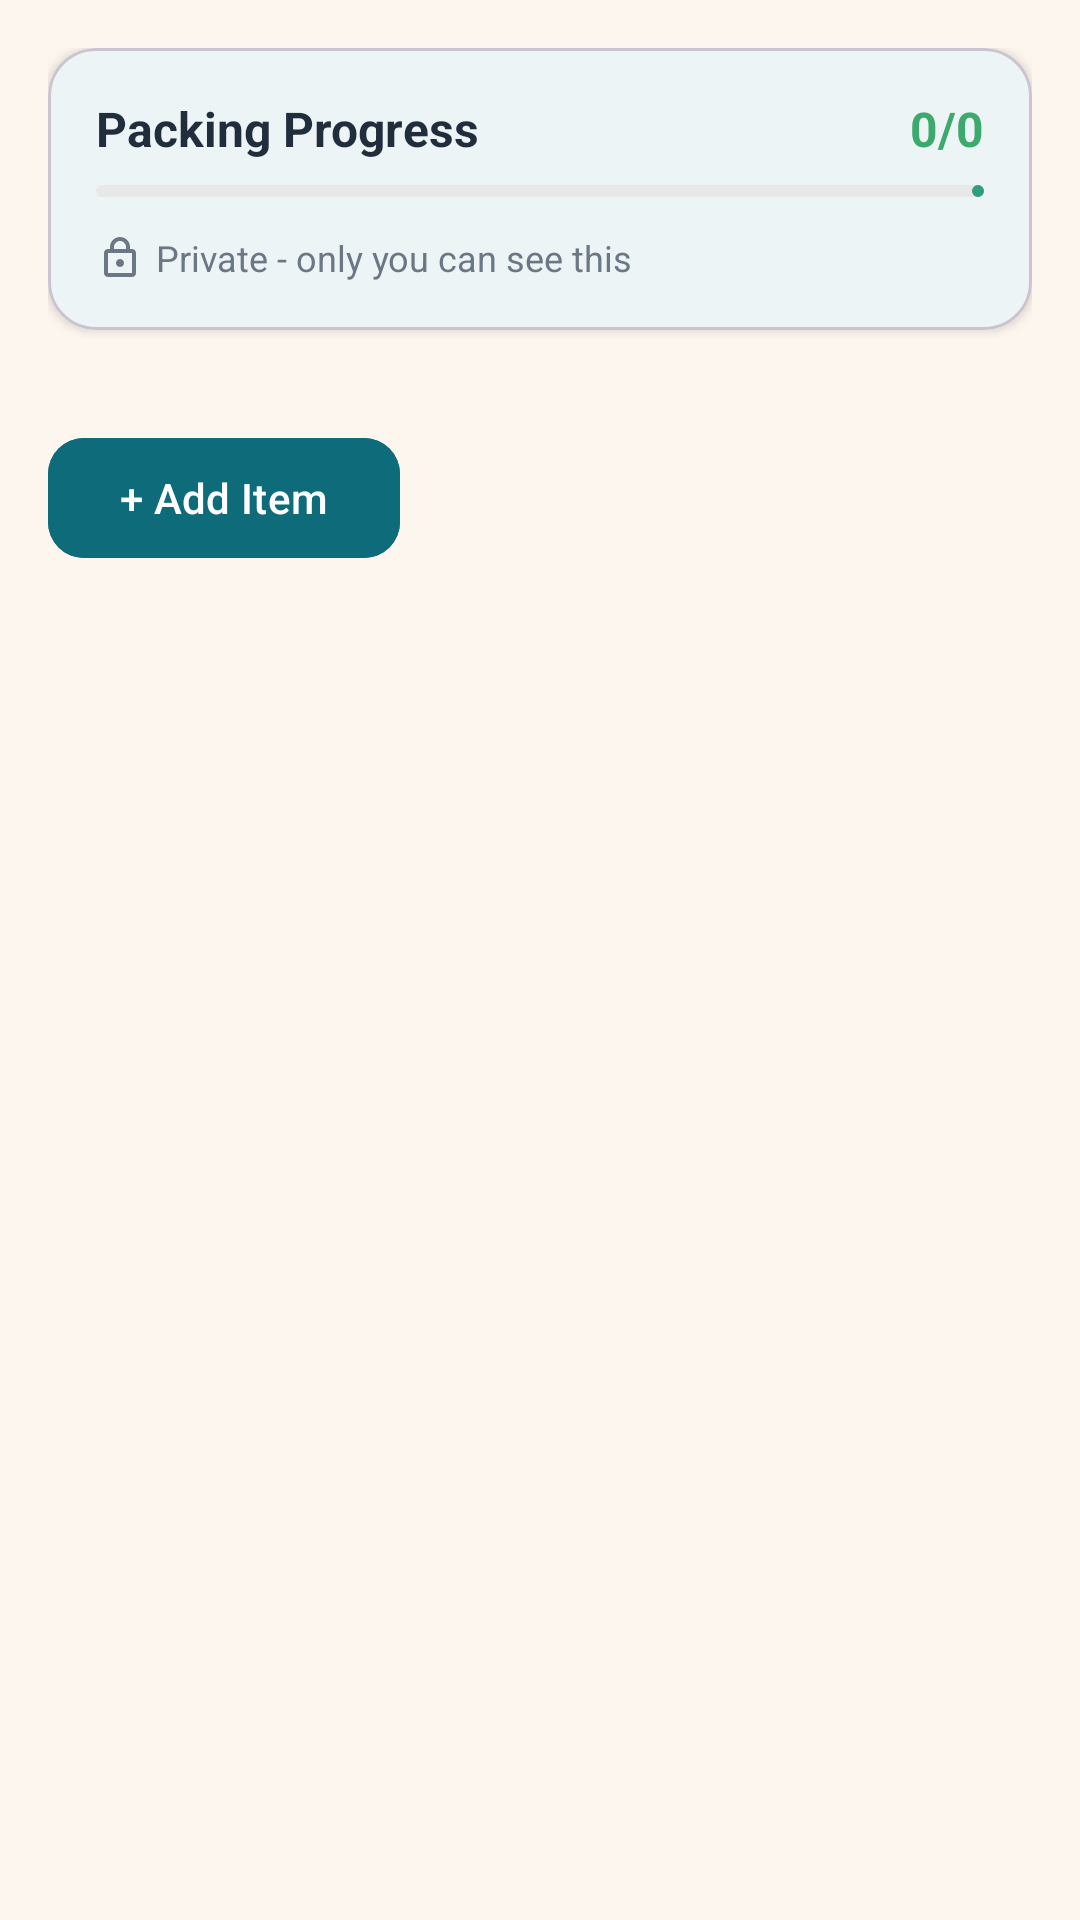

Reconstruct the res/layout file that produces this screen, plus the resources it refers to.
<!-- AndroidManifest.xml: application theme Theme.TripSync -->
<!-- res/layout/fragment_packing.xml -->
<?xml version="1.0" encoding="utf-8"?>
<androidx.constraintlayout.widget.ConstraintLayout xmlns:android="http://schemas.android.com/apk/res/android"
    xmlns:app="http://schemas.android.com/apk/res-auto"
    xmlns:tools="http://schemas.android.com/tools"
    android:layout_width="match_parent"
    android:layout_height="match_parent"
    android:background="@color/background">

    <ScrollView
        android:id="@+id/scroll_view"
        android:layout_width="0dp"
        android:layout_height="0dp"
        app:layout_constraintTop_toTopOf="parent"
        app:layout_constraintBottom_toBottomOf="parent"
        app:layout_constraintStart_toStartOf="parent"
        app:layout_constraintEnd_toEndOf="parent">

        <LinearLayout
            android:layout_width="match_parent"
            android:layout_height="wrap_content"
            android:orientation="vertical"
            android:padding="@dimen/spacing_lg">

            
            <com.google.android.material.card.MaterialCardView
                android:layout_width="match_parent"
                android:layout_height="wrap_content"
                android:layout_marginBottom="@dimen/spacing_lg"
                app:cardCornerRadius="@dimen/radius_lg"
                app:cardElevation="2dp">

                <LinearLayout
                    android:layout_width="match_parent"
                    android:layout_height="wrap_content"
                    android:orientation="vertical"
                    android:padding="@dimen/spacing_lg">

                    
                    <LinearLayout
                        android:layout_width="match_parent"
                        android:layout_height="wrap_content"
                        android:orientation="horizontal"
                        android:weightSum="1">

                        <TextView
                            android:id="@+id/tv_progress_label"
                            android:layout_width="0dp"
                            android:layout_height="wrap_content"
                            android:layout_weight="1"
                            android:text="@string/packing_progress"
                            android:textSize="@dimen/text_size_md"
                            android:textStyle="bold"
                            android:textColor="@color/on_surface" />

                        <TextView
                            android:id="@+id/tv_progress_count"
                            android:layout_width="wrap_content"
                            android:layout_height="wrap_content"
                            android:text="0/0"
                            android:textSize="@dimen/text_size_md"
                            android:textStyle="bold"
                            android:textColor="@color/success_green"
                            android:maxLines="1"
                            android:ellipsize="end" />
                    </LinearLayout>

                    
                    <com.google.android.material.progressindicator.LinearProgressIndicator
                        android:id="@+id/progress_bar"
                        android:layout_width="match_parent"
                        android:layout_height="8dp"
                        android:layout_marginTop="8dp"
                        android:progress="0"
                        app:indicatorColor="@color/progress_fill"
                        app:trackColor="@color/surface_variant" />

                    
                    <LinearLayout
                        android:layout_width="match_parent"
                        android:layout_height="wrap_content"
                        android:orientation="horizontal"
                        android:layout_marginTop="@dimen/spacing_md">

                        <ImageView
                            android:layout_width="16dp"
                            android:layout_height="16dp"
                            android:src="@drawable/ic_lock"
                            android:tint="@color/text_secondary"
                            android:contentDescription="@string/lock_icon_description"
                            android:layout_marginEnd="4dp" />

                        <TextView
                            android:layout_width="0dp"
                            android:layout_height="wrap_content"
                            android:layout_weight="1"
                            android:text="@string/packing_private"
                            android:textSize="12sp"
                            android:textColor="@color/text_secondary"
                            android:maxLines="1"
                            android:ellipsize="end" />
                    </LinearLayout>
                </LinearLayout>
            </com.google.android.material.card.MaterialCardView>

            
            <HorizontalScrollView
                android:id="@+id/chip_scroll"
                android:layout_width="match_parent"
                android:layout_height="wrap_content"
                android:layout_marginBottom="@dimen/spacing_lg"
                android:scrollbars="none"
                android:overScrollMode="never">

                <LinearLayout
                    android:id="@+id/chip_container"
                    android:layout_width="wrap_content"
                    android:layout_height="wrap_content"
                    android:orientation="horizontal"
                    android:spacing="8dp" />
            </HorizontalScrollView>

            
            <com.google.android.material.button.MaterialButton
                android:id="@+id/btn_add_item"
                android:layout_width="wrap_content"
                android:layout_height="wrap_content"
                android:text="@string/add_item"
                android:textSize="@dimen/text_size_sm"
                android:backgroundTint="@color/primary"
                android:textColor="@color/on_primary"
                app:cornerRadius="@dimen/radius_md"
                app:icon="@drawable/ic_add"
                app:iconGravity="textStart"
                android:layout_marginBottom="@dimen/spacing_lg" />

            
            <androidx.recyclerview.widget.RecyclerView
                android:id="@+id/rv_packing_items"
                android:layout_width="match_parent"
                android:layout_height="wrap_content"
                tools:listitem="@layout/item_packing"
                tools:itemCount="6" />

            
            <TextView
                android:id="@+id/tv_empty_packing"
                android:layout_width="match_parent"
                android:layout_height="200dp"
                android:gravity="center"
                android:text="@string/no_packing_items_yet"
                android:textSize="@dimen/text_size_md"
                android:textColor="@color/text_secondary"
                android:visibility="gone" />
        </LinearLayout>
    </ScrollView>
</androidx.constraintlayout.widget.ConstraintLayout>
<!-- res/layout/item_packing.xml (included above) -->
<?xml version="1.0" encoding="utf-8"?>
<com.google.android.material.card.MaterialCardView xmlns:android="http://schemas.android.com/apk/res/android"
    xmlns:app="http://schemas.android.com/apk/res-auto"
    android:layout_width="match_parent"
    android:layout_height="wrap_content"
    android:layout_marginBottom="@dimen/spacing_md"
    app:cardCornerRadius="@dimen/radius_lg"
    app:cardElevation="2dp">

    <androidx.constraintlayout.widget.ConstraintLayout
        android:layout_width="match_parent"
        android:layout_height="wrap_content"
        android:padding="@dimen/spacing_lg"
        android:minHeight="48dp">

        
        <CheckBox
            android:id="@+id/checkbox_item"
            android:layout_width="24dp"
            android:layout_height="24dp"
            android:button="@null"
            android:background="@drawable/checkbox_selector"
            android:contentDescription="@string/app_name"
            android:scaleType="center"
            app:layout_constraintStart_toStartOf="parent"
            app:layout_constraintTop_toTopOf="parent"
            app:layout_constraintBottom_toBottomOf="parent" />

        
        <TextView
            android:id="@+id/tv_item_name"
            android:layout_width="0dp"
            android:layout_height="wrap_content"
            android:layout_marginStart="@dimen/spacing_md"
            android:layout_marginEnd="@dimen/spacing_md"
            android:text="@string/sample_packing_item"
            android:textSize="@dimen/text_size_md"
            android:textColor="@color/on_surface"
            android:maxLines="1"
            android:ellipsize="end"
            app:layout_constraintStart_toEndOf="@id/checkbox_item"
            app:layout_constraintEnd_toStartOf="@id/menu_button"
            app:layout_constraintTop_toTopOf="parent"
            app:layout_constraintBottom_toBottomOf="parent" />

        
        <ImageView
            android:id="@+id/menu_button"
            android:layout_width="24dp"
            android:layout_height="24dp"
            android:src="@drawable/ic_remove"
            android:tint="@color/text_secondary"
            android:contentDescription="@string/remove_item"
            android:scaleType="center"
            app:layout_constraintEnd_toEndOf="parent"
            app:layout_constraintTop_toTopOf="parent"
            app:layout_constraintBottom_toBottomOf="parent" />
    </androidx.constraintlayout.widget.ConstraintLayout>
</com.google.android.material.card.MaterialCardView>
<!-- resources referenced by this layout -->
<resources>
  <color name="background">#FDF6EE</color>
  <color name="on_primary">#FFFFFF</color>
  <color name="on_surface">#1F2D3D</color>
  <color name="primary">#0E6B7A</color>
  <color name="progress_fill">#2E9E7E</color>
  <color name="success_green">#3DAA6D</color>
  <color name="surface_variant">#E8E8E8</color>
  <color name="text_secondary">#6B7785</color>
  <dimen name="radius_lg">16dp</dimen>
  <dimen name="radius_md">12dp</dimen>
  <dimen name="spacing_lg">16dp</dimen>
  <dimen name="spacing_md">12dp</dimen>
  <dimen name="text_size_md">16sp</dimen>
  <dimen name="text_size_sm">14sp</dimen>
  <!-- drawable checkbox_selector (drawable) -->
  <?xml version="1.0" encoding="utf-8"?>
  <selector xmlns:android="http://schemas.android.com/apk/res/android">
      <item android:state_checked="true">
          <shape android:shape="rectangle">
              <solid android:color="#0E6B7A" />
              <corners android:radius="4dp" />
              <stroke android:width="2dp" android:color="#0E6B7A" />
          </shape>
      </item>
      <item android:state_checked="false">
          <shape android:shape="rectangle">
              <solid android:color="#FFFFFF" />
              <corners android:radius="4dp" />
              <stroke android:width="2dp" android:color="#CCCCCC" />
          </shape>
      </item>
  </selector>
  <!-- drawable ic_lock (drawable) -->
  <vector xmlns:android="http://schemas.android.com/apk/res/android" android:width="24dp" android:height="24dp" android:viewportWidth="24" android:viewportHeight="24" android:tint="?attr/colorControlNormal"><path android:fillColor="@android:color/white" android:pathData="M18,8h-1V7c0,-2.76 -2.24,-5 -5,-5s-5,2.24 -5,5v1H6c-1.1,0 -2,0.9 -2,2v10c0,1.1 0.9,2 2,2h12c1.1,0 2,-0.9 2,-2V10c0,-1.1 -0.9,-2 -2,-2zM9,7c0,-1.66 1.34,-3 3,-3s3,1.34 3,3v1H9V7zM18,20H6V10h12v10zM12,13c1.1,0 2,0.9 2,2s-0.9,2 -2,2 -2,-0.9 -2,-2 0.9,-2 2,-2z"/></vector>
  <string name="add_item">+ Add Item</string>
  <string name="app_name">TrailMates</string>
  <string name="lock_icon_description">Private</string>
  <string name="no_packing_items_yet">No packing items yet</string>
  <string name="packing_private">Private - only you can see this</string>
  <string name="packing_progress">Packing Progress</string>
  <string name="remove_item">Remove item</string>
  <string name="sample_packing_item">T-shirt</string>
  <style name="Theme.TripSync" parent="Theme.Material3.DayNight.NoActionBar">
          <item name="colorPrimary">@color/primary</item>
          <item name="colorOnPrimary">@color/on_primary</item>
          <item name="colorPrimaryContainer">@color/primary_container</item>
          <item name="colorOnPrimaryContainer">@color/on_primary_container</item>
  
          <item name="colorSecondary">@color/secondary</item>
          <item name="colorOnSecondary">@color/on_secondary</item>
          <item name="colorSecondaryContainer">@color/secondary_container</item>
          <item name="colorOnSecondaryContainer">@color/on_secondary_container</item>
  
          <item name="android:colorBackground">@color/background</item>
          <item name="colorOnBackground">@color/on_background</item>
          <item name="colorSurface">@color/surface</item>
          <item name="colorOnSurface">@color/on_surface</item>
  
          <item name="colorError">@color/error_red</item>
          <item name="colorOnError">#FFFFFF</item>
      </style>
  <color name="primary_container">#C8E6FF</color>
  <color name="on_primary_container">#001E2E</color>
  <color name="secondary">#0B3C42</color>
  <color name="on_secondary">#FFFFFF</color>
  <color name="secondary_container">#CEE5F7</color>
  <color name="on_secondary_container">#071E2B</color>
  <color name="on_background">#1F2D3D</color>
  <color name="surface">#FFFFFF</color>
  <color name="error_red">#E74C3C</color>
</resources>
